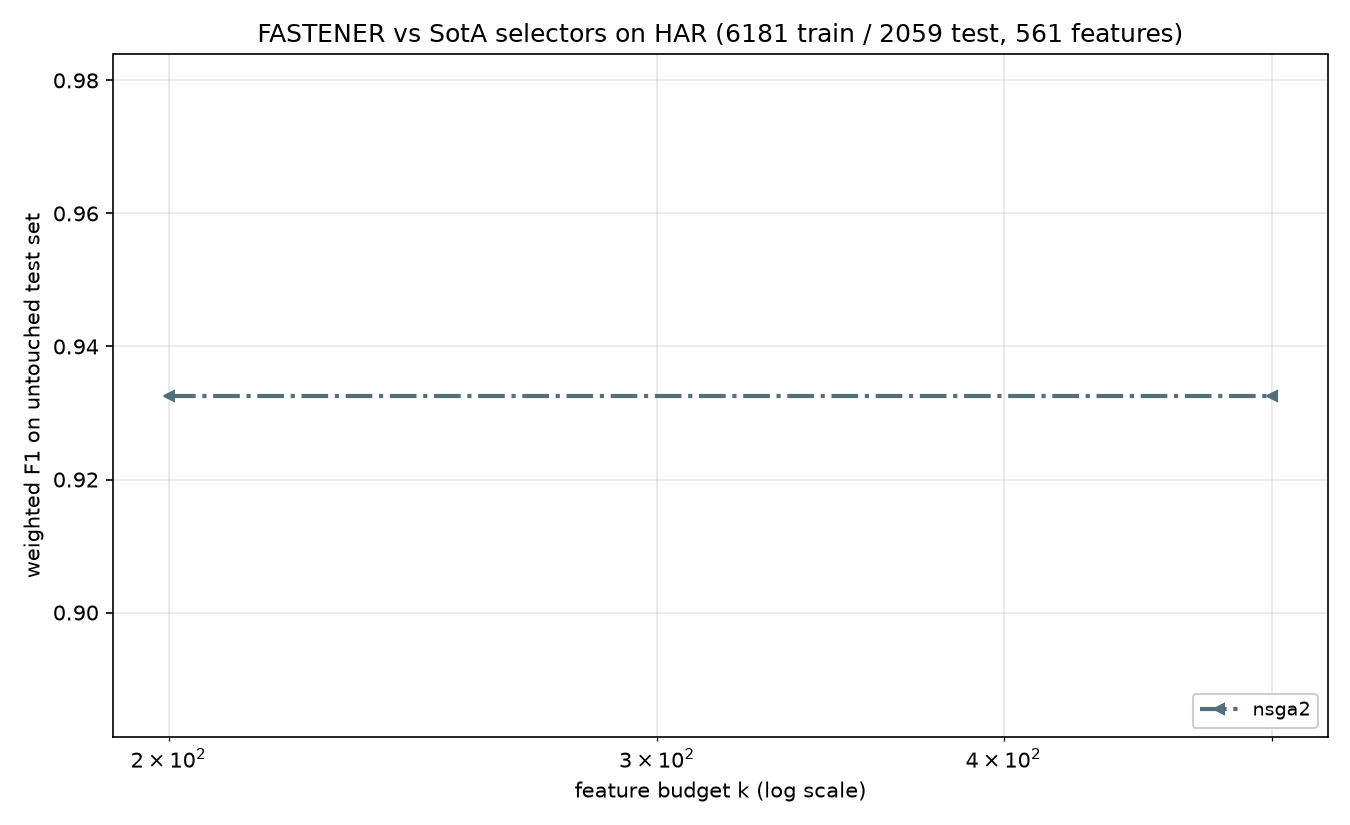

Values plotted in this chart, from the file beside it:
method, algorithm_id, seed, budget_k, n_features_used, val_f1, test_f1, test_accuracy, test_balanced_accuracy
nsga2, nsga2@c142251+08e6acd#1aaa, 2021, 200, 176, 0.9612, 0.9326, 0.9325, 0.9324
nsga2, nsga2@c142251+08e6acd#1aaa, 2021, 500, 176, 0.9612, 0.9326, 0.9325, 0.9324
